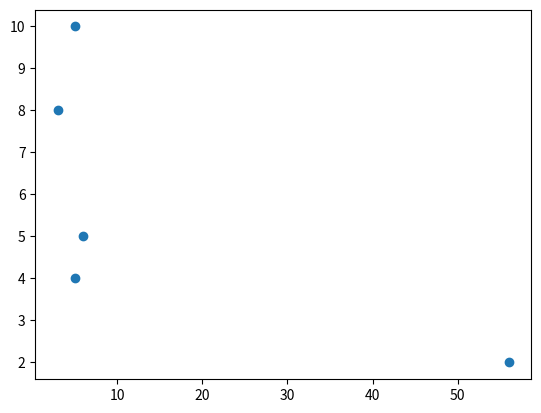

Write the Python code that produced this figure.
from matplotlib import pyplot as plt 
x = [5,6,3,5,56]
y =[10,5,8,4,2]
plt.scatter(x,y)
plt.show()